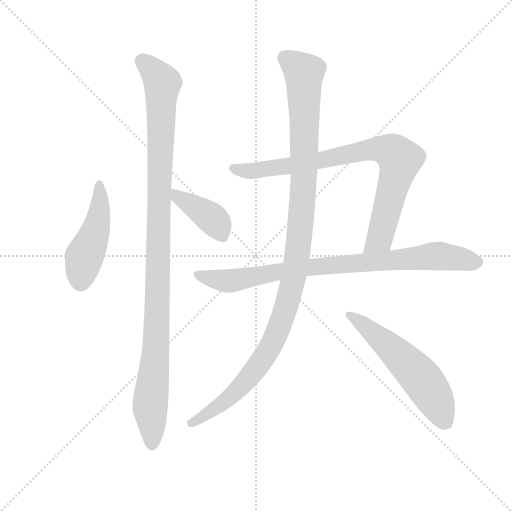
t = 0.00 s
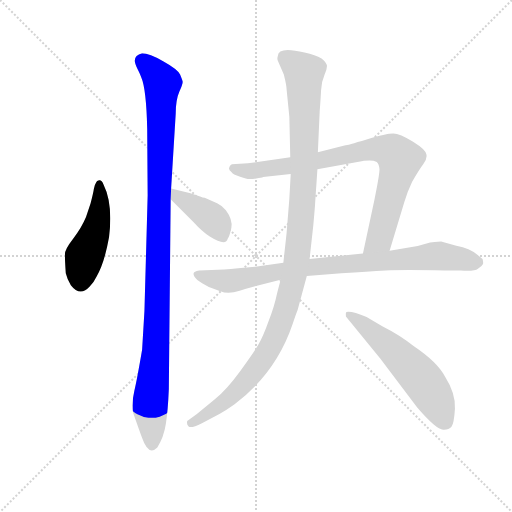
t = 1.33 s
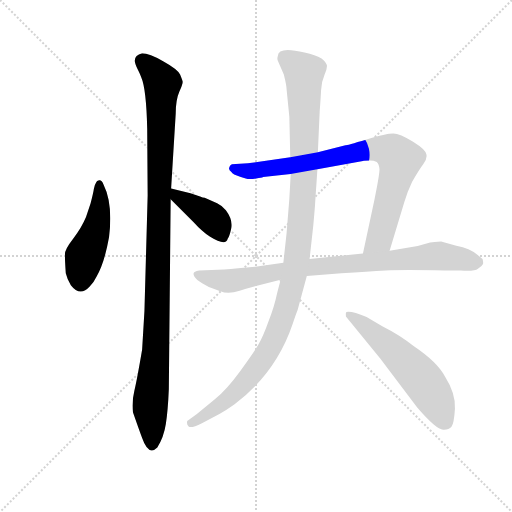
t = 2.66 s
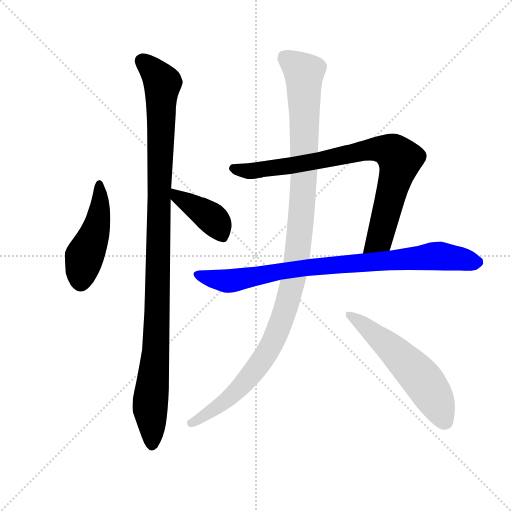
t = 3.99 s
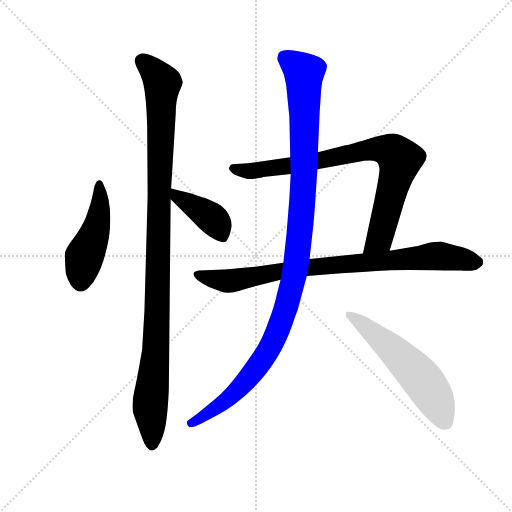
t = 5.32 s
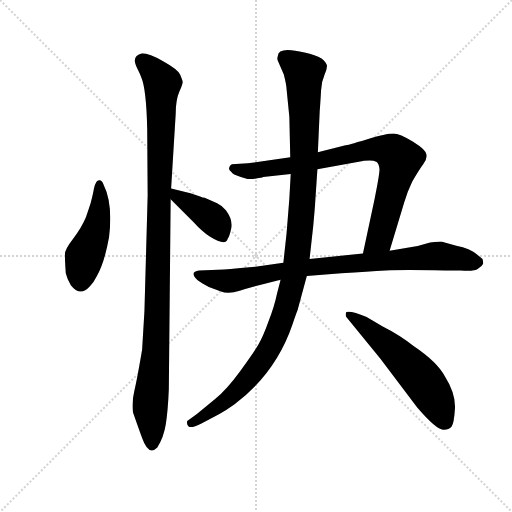
t = 6.65 s

The animated SVG that drew these frames (rendered in a browser with its animation timeline set to each time). Animation: 7 CSS @keyframes rules; one cycle of 6.65 s.

<svg version="1.1" viewBox="0 0 1024 1024" xmlns="http://www.w3.org/2000/svg">
  <g stroke="lightgray" stroke-dasharray="1,1" stroke-width="1" transform="scale(4, 4)">
    <line x1="0" y1="0" x2="256" y2="256"></line>
    <line x1="256" y1="0" x2="0" y2="256"></line>
    <line x1="128" y1="0" x2="128" y2="256"></line>
    <line x1="0" y1="128" x2="256" y2="128"></line>
  </g>
  <g transform="scale(0.92, -0.92) translate(60, -850)">
    <style type="text/css">
      
        @keyframes keyframes0 {
          from {
            stroke: blue;
            stroke-dashoffset: 473;
            stroke-width: 128;
          }
          61% {
            animation-timing-function: step-end;
            stroke: blue;
            stroke-dashoffset: 0;
            stroke-width: 128;
          }
          to {
            stroke: black;
            stroke-width: 1024;
          }
        }
        #make-me-a-hanzi-animation-0 {
          animation: keyframes0 0.6349283854166666s both;
          animation-delay: 0s;
          animation-timing-function: linear;
        }
      
        @keyframes keyframes1 {
          from {
            stroke: blue;
            stroke-dashoffset: 1107;
            stroke-width: 128;
          }
          78% {
            animation-timing-function: step-end;
            stroke: blue;
            stroke-dashoffset: 0;
            stroke-width: 128;
          }
          to {
            stroke: black;
            stroke-width: 1024;
          }
        }
        #make-me-a-hanzi-animation-1 {
          animation: keyframes1 1.15087890625s both;
          animation-delay: 0.6349283854166666s;
          animation-timing-function: linear;
        }
      
        @keyframes keyframes2 {
          from {
            stroke: blue;
            stroke-dashoffset: 406;
            stroke-width: 128;
          }
          57% {
            animation-timing-function: step-end;
            stroke: blue;
            stroke-dashoffset: 0;
            stroke-width: 128;
          }
          to {
            stroke: black;
            stroke-width: 1024;
          }
        }
        #make-me-a-hanzi-animation-2 {
          animation: keyframes2 0.5804036458333334s both;
          animation-delay: 1.7858072916666665s;
          animation-timing-function: linear;
        }
      
        @keyframes keyframes3 {
          from {
            stroke: blue;
            stroke-dashoffset: 848;
            stroke-width: 128;
          }
          73% {
            animation-timing-function: step-end;
            stroke: blue;
            stroke-dashoffset: 0;
            stroke-width: 128;
          }
          to {
            stroke: black;
            stroke-width: 1024;
          }
        }
        #make-me-a-hanzi-animation-3 {
          animation: keyframes3 0.9401041666666666s both;
          animation-delay: 2.3662109375s;
          animation-timing-function: linear;
        }
      
        @keyframes keyframes4 {
          from {
            stroke: blue;
            stroke-dashoffset: 869;
            stroke-width: 128;
          }
          74% {
            animation-timing-function: step-end;
            stroke: blue;
            stroke-dashoffset: 0;
            stroke-width: 128;
          }
          to {
            stroke: black;
            stroke-width: 1024;
          }
        }
        #make-me-a-hanzi-animation-4 {
          animation: keyframes4 0.9571940104166666s both;
          animation-delay: 3.3063151041666665s;
          animation-timing-function: linear;
        }
      
        @keyframes keyframes5 {
          from {
            stroke: blue;
            stroke-dashoffset: 1160;
            stroke-width: 128;
          }
          79% {
            animation-timing-function: step-end;
            stroke: blue;
            stroke-dashoffset: 0;
            stroke-width: 128;
          }
          to {
            stroke: black;
            stroke-width: 1024;
          }
        }
        #make-me-a-hanzi-animation-5 {
          animation: keyframes5 1.1940104166666667s both;
          animation-delay: 4.263509114583333s;
          animation-timing-function: linear;
        }
      
        @keyframes keyframes6 {
          from {
            stroke: blue;
            stroke-dashoffset: 576;
            stroke-width: 128;
          }
          65% {
            animation-timing-function: step-end;
            stroke: blue;
            stroke-dashoffset: 0;
            stroke-width: 128;
          }
          to {
            stroke: black;
            stroke-width: 1024;
          }
        }
        #make-me-a-hanzi-animation-6 {
          animation: keyframes6 0.71875s both;
          animation-delay: 5.45751953125s;
          animation-timing-function: linear;
        }
      
    </style>
    
      <path d="M 165 449 Q 161 459 155.5 458 Q 150 457 149 453 Q 145 447 144 439 Q 143 431 137 408 L 127 378 Q 117 354 99 331 Q 81 308 81 297 Q 81 286 83 256 Q 86 243 94 230 Q 114 204 135 227 Q 145 238 150 249 Q 167 278 177 334 Q 186 407 165 449 Z" fill="lightgray"></path>
    
      <path d="M 312 440 L 322 603 Q 322 633 330 651 Q 338 669 337 673 Q 336 677 331.5 688 Q 327 699 295.5 716.5 Q 264 734 249 734 Q 233 730 233 718 Q 233 712 239.5 699 Q 246 686 247 682 Q 258 657 260 570 L 261 425 L 254 174 L 249 90 Q 238 25 232 0 Q 226 -25 229 -46 Q 243 -86 249 -102 Q 263 -142 282 -123 Q 296 -101 300.5 -72 Q 305 -43 307 4 L 311 417 L 312 440 Z" fill="lightgray"></path>
    
      <path d="M 385 420 Q 381 420 375 423 L 354 430 L 312 440 C 283 447 290 438 311 417 L 361 367 Q 379 347 396 336 Q 431 314 435 331 Q 439 336 443 355 Q 446 373 431 393 Q 421 404 412 408 L 385 420 Z" fill="lightgray"></path>
    
      <path d="M 571 508 L 479 495 L 444 493 Q 439 490 438 485 Q 437 480 443 476 Q 446 470 462 466 Q 477 461 481 461 Q 485 460 497 462 Q 509 463 512 465 L 572 472 L 630 482 L 729 500 Q 732 501 743 501 Q 753 501 759 498 Q 764 494 765 482 Q 765 470 754 416 L 729 299 C 723 270 778 276 787 305 L 819 411 Q 825 432 836 455 Q 851 481 860 493 Q 869 504 867 514 Q 867 524 838 542 Q 809 560 795 560 Q 780 560 737 547 Q 693 534 691 534 L 631 519 L 571 508 Z" fill="lightgray"></path>
    
      <path d="M 556 279 L 495 270 Q 455 266 427 264 L 373 262 Q 361 260 361 256 Q 358 244 394 226 L 419 217 Q 436 210 461 218 L 473 222 L 550 242 L 607 250 L 682 256 Q 741 260 778 262 Q 815 264 907 262 L 942 262 Q 972 260 979 266 Q 988 271 990 276 Q 991 280 989 287 L 977 297 Q 962 310 932 316 L 899 325 Q 897 325 875 323 L 848 315 L 787 305 L 729 299 L 613 287 L 556 279 Z" fill="lightgray"></path>
    
      <path d="M 544 728 Q 542 723 544 718 L 557 688 Q 563 664 563 656 L 569 596 L 571 508 L 572 472 L 569 418 L 563 343 L 556 279 L 550 242 L 542 211 Q 537 186 524 152 Q 512 118 501.5 100.5 Q 491 83 462 43 Q 433 3 407 -18 L 368 -50 L 347 -65 Q 345 -72 350 -77 Q 355 -82 379 -70 L 417 -50 Q 432 -42 450 -29 Q 540 39 576 145 Q 583 166 587 176 L 607 250 L 613 287 L 621 359 Q 625 404 625 407 L 630 482 L 631 519 L 635 608 Q 637 635 638 654 Q 639 673 645.5 687.5 Q 652 702 650.5 708.5 Q 649 715 639 723 Q 626 731 602 736 Q 544 750 544 728 Z" fill="lightgray"></path>
    
      <path d="M 737 161 Q 704 175 693 172 Q 691 170 692 162 L 767 70 L 847 -36 Q 891 -87 905 -84 Q 916 -84 921.5 -77.5 Q 927 -71 929 -38.5 Q 931 -6 907 32 Q 891 63 839 98 Q 809 122 771 141 L 737 161 Z" fill="lightgray"></path>
    
    
      <clipPath id="make-me-a-hanzi-clip-0">
        <path d="M 165 449 Q 161 459 155.5 458 Q 150 457 149 453 Q 145 447 144 439 Q 143 431 137 408 L 127 378 Q 117 354 99 331 Q 81 308 81 297 Q 81 286 83 256 Q 86 243 94 230 Q 114 204 135 227 Q 145 238 150 249 Q 167 278 177 334 Q 186 407 165 449 Z"></path>
      </clipPath>
      <path clip-path="url(#make-me-a-hanzi-clip-0)" d="M 157 450 L 154 376 L 123 292 L 116 239" fill="none" id="make-me-a-hanzi-animation-0" stroke-dasharray="345 690" stroke-linecap="round"></path>
    
      <clipPath id="make-me-a-hanzi-clip-1">
        <path d="M 312 440 L 322 603 Q 322 633 330 651 Q 338 669 337 673 Q 336 677 331.5 688 Q 327 699 295.5 716.5 Q 264 734 249 734 Q 233 730 233 718 Q 233 712 239.5 699 Q 246 686 247 682 Q 258 657 260 570 L 261 425 L 254 174 L 249 90 Q 238 25 232 0 Q 226 -25 229 -46 Q 243 -86 249 -102 Q 263 -142 282 -123 Q 296 -101 300.5 -72 Q 305 -43 307 4 L 311 417 L 312 440 Z"></path>
      </clipPath>
      <path clip-path="url(#make-me-a-hanzi-clip-1)" d="M 249 717 L 275 694 L 293 667 L 279 92 L 266 -26 L 271 -116" fill="none" id="make-me-a-hanzi-animation-1" stroke-dasharray="979 1958" stroke-linecap="round"></path>
    
      <clipPath id="make-me-a-hanzi-clip-2">
        <path d="M 385 420 Q 381 420 375 423 L 354 430 L 312 440 C 283 447 290 438 311 417 L 361 367 Q 379 347 396 336 Q 431 314 435 331 Q 439 336 443 355 Q 446 373 431 393 Q 421 404 412 408 L 385 420 Z"></path>
      </clipPath>
      <path clip-path="url(#make-me-a-hanzi-clip-2)" d="M 318 434 L 325 421 L 399 377 L 424 335" fill="none" id="make-me-a-hanzi-animation-2" stroke-dasharray="278 556" stroke-linecap="round"></path>
    
      <clipPath id="make-me-a-hanzi-clip-3">
        <path d="M 571 508 L 479 495 L 444 493 Q 439 490 438 485 Q 437 480 443 476 Q 446 470 462 466 Q 477 461 481 461 Q 485 460 497 462 Q 509 463 512 465 L 572 472 L 630 482 L 729 500 Q 732 501 743 501 Q 753 501 759 498 Q 764 494 765 482 Q 765 470 754 416 L 729 299 C 723 270 778 276 787 305 L 819 411 Q 825 432 836 455 Q 851 481 860 493 Q 869 504 867 514 Q 867 524 838 542 Q 809 560 795 560 Q 780 560 737 547 Q 693 534 691 534 L 631 519 L 571 508 Z"></path>
      </clipPath>
      <path clip-path="url(#make-me-a-hanzi-clip-3)" d="M 447 484 L 484 478 L 562 488 L 730 524 L 772 526 L 797 517 L 810 502 L 767 336 L 736 305" fill="none" id="make-me-a-hanzi-animation-3" stroke-dasharray="720 1440" stroke-linecap="round"></path>
    
      <clipPath id="make-me-a-hanzi-clip-4">
        <path d="M 556 279 L 495 270 Q 455 266 427 264 L 373 262 Q 361 260 361 256 Q 358 244 394 226 L 419 217 Q 436 210 461 218 L 473 222 L 550 242 L 607 250 L 682 256 Q 741 260 778 262 Q 815 264 907 262 L 942 262 Q 972 260 979 266 Q 988 271 990 276 Q 991 280 989 287 L 977 297 Q 962 310 932 316 L 899 325 Q 897 325 875 323 L 848 315 L 787 305 L 729 299 L 613 287 L 556 279 Z"></path>
      </clipPath>
      <path clip-path="url(#make-me-a-hanzi-clip-4)" d="M 370 254 L 392 245 L 438 239 L 608 269 L 886 294 L 976 280" fill="none" id="make-me-a-hanzi-animation-4" stroke-dasharray="741 1482" stroke-linecap="round"></path>
    
      <clipPath id="make-me-a-hanzi-clip-5">
        <path d="M 544 728 Q 542 723 544 718 L 557 688 Q 563 664 563 656 L 569 596 L 571 508 L 572 472 L 569 418 L 563 343 L 556 279 L 550 242 L 542 211 Q 537 186 524 152 Q 512 118 501.5 100.5 Q 491 83 462 43 Q 433 3 407 -18 L 368 -50 L 347 -65 Q 345 -72 350 -77 Q 355 -82 379 -70 L 417 -50 Q 432 -42 450 -29 Q 540 39 576 145 Q 583 166 587 176 L 607 250 L 613 287 L 621 359 Q 625 404 625 407 L 630 482 L 631 519 L 635 608 Q 637 635 638 654 Q 639 673 645.5 687.5 Q 652 702 650.5 708.5 Q 649 715 639 723 Q 626 731 602 736 Q 544 750 544 728 Z"></path>
      </clipPath>
      <path clip-path="url(#make-me-a-hanzi-clip-5)" d="M 557 728 L 586 706 L 600 691 L 601 681 L 600 446 L 576 235 L 539 119 L 503 57 L 433 -19 L 367 -67 L 356 -69" fill="none" id="make-me-a-hanzi-animation-5" stroke-dasharray="1032 2064" stroke-linecap="round"></path>
    
      <clipPath id="make-me-a-hanzi-clip-6">
        <path d="M 737 161 Q 704 175 693 172 Q 691 170 692 162 L 767 70 L 847 -36 Q 891 -87 905 -84 Q 916 -84 921.5 -77.5 Q 927 -71 929 -38.5 Q 931 -6 907 32 Q 891 63 839 98 Q 809 122 771 141 L 737 161 Z"></path>
      </clipPath>
      <path clip-path="url(#make-me-a-hanzi-clip-6)" d="M 698 166 L 794 90 L 847 37 L 880 -8 L 909 -68" fill="none" id="make-me-a-hanzi-animation-6" stroke-dasharray="448 896" stroke-linecap="round"></path>
    
  </g>
</svg>
